Dataset: patchwise_dataset (GitHub, Vejni/Capsules). Classes: grade 1, grade 2, grade 3.

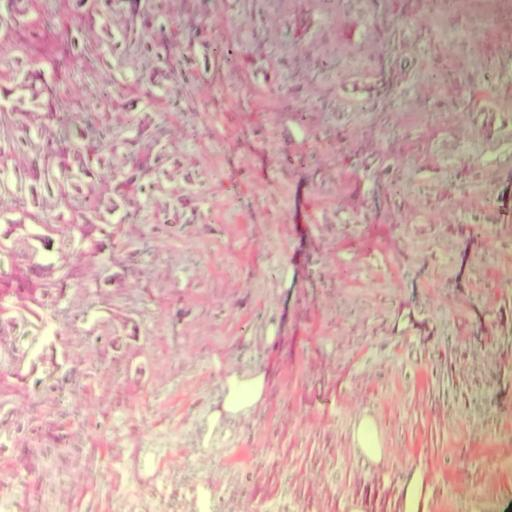
Label: grade 3

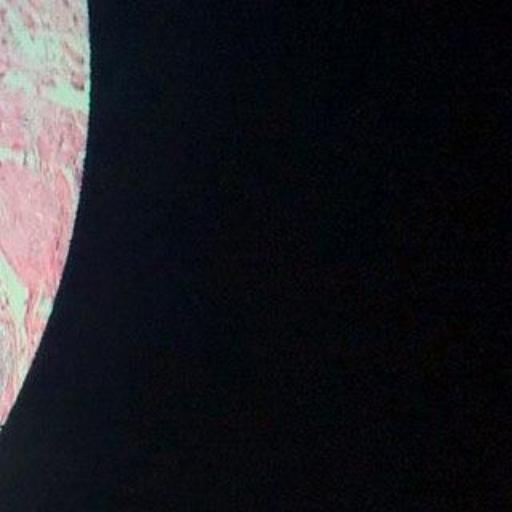
Label: grade 1

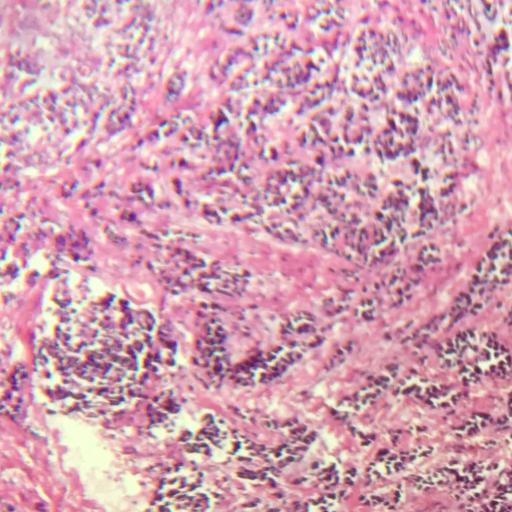
Label: grade 3

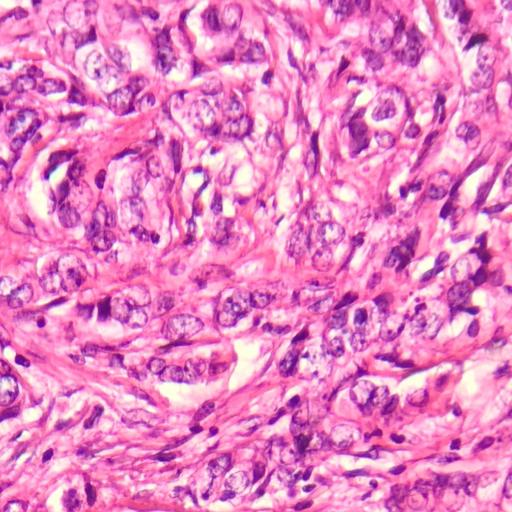
Label: grade 2

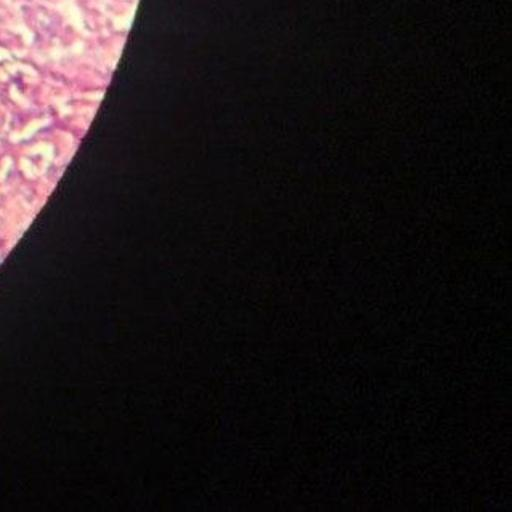
Label: grade 2

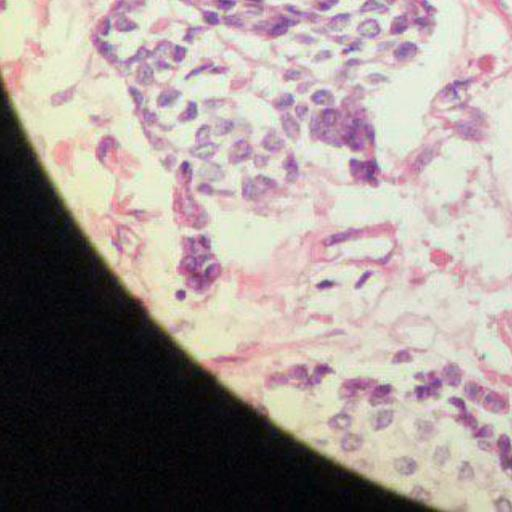
Label: grade 1
